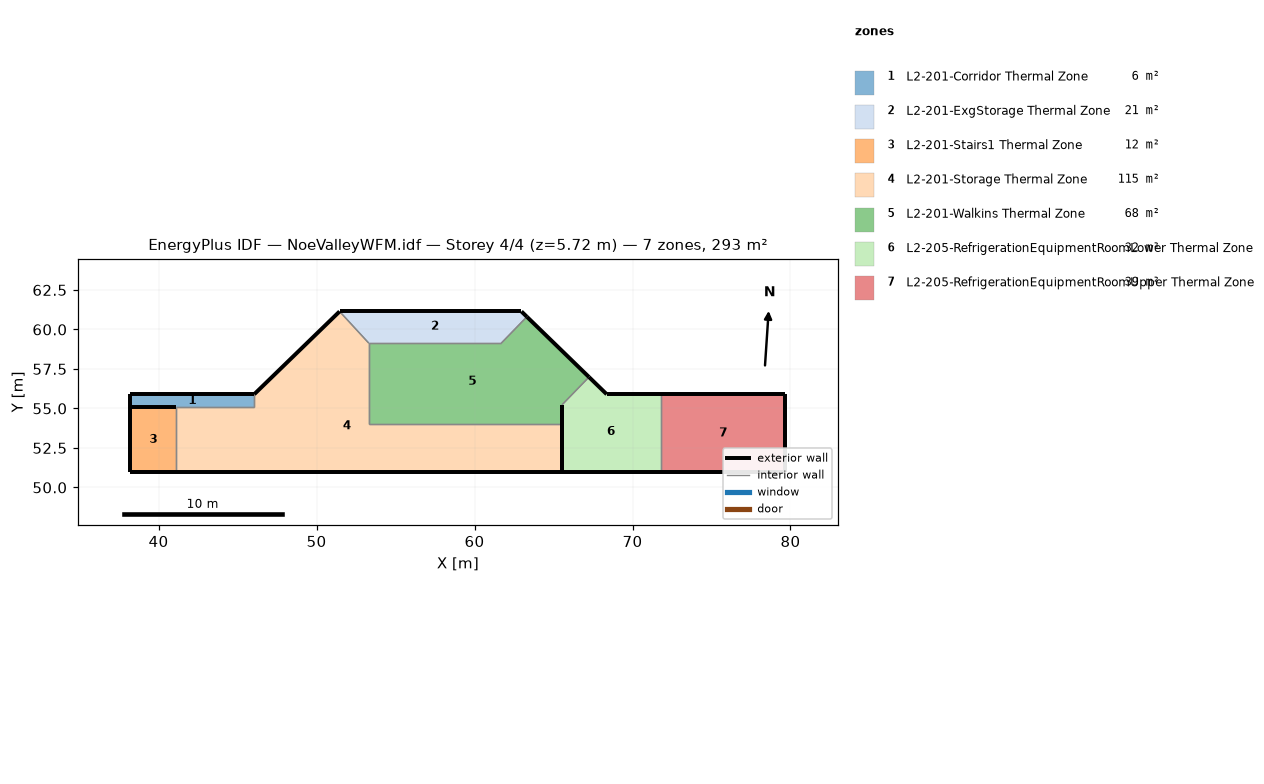
=== STOREY PLAN SPEC (per zone: floor XY polygon, exterior-wall plan segments, windows/doors) ===
zone 1: L2-201-Corridor Thermal Zone  (6.4 m²)
  floor: (46.06, 55.90) (46.06, 55.08) (38.22, 55.08) (38.22, 55.90)
  exterior wall: (38.22, 55.08) – (41.12, 55.08)  [2.9 m]
  exterior wall: (38.22, 55.90) – (38.22, 55.08)  [0.8 m]
  exterior wall: (46.06, 55.90) – (38.22, 55.90)  [7.8 m]
  interior walls: 2
zone 2: L2-201-ExgStorage Thermal Zone  (20.5 m²)
  floor: (63.31, 60.80) (61.69, 59.13) (53.31, 59.13) (51.46, 61.14) (62.97, 61.14)
  exterior wall: (62.97, 61.14) – (51.46, 61.14)  [11.5 m]
  exterior wall: (63.31, 60.80) – (62.97, 61.14)  [0.5 m]
  interior walls: 3
zone 3: L2-201-Stairs1 Thermal Zone  (11.9 m²)
  floor: (41.12, 55.08) (41.12, 50.96) (38.22, 50.96) (38.22, 55.08)
  exterior wall: (38.22, 50.96) – (41.12, 50.96)  [2.9 m]
  exterior wall: (38.22, 55.08) – (38.22, 50.96)  [4.1 m]
  interior walls: 1
zone 4: L2-201-Storage Thermal Zone  (115.3 m²)
  floor: (65.54, 54.00) (65.54, 50.96) (41.12, 50.96) (41.12, 55.08) (46.06, 55.08) (46.06, 55.90) (51.46, 61.14) (53.31, 59.13) (53.31, 54.00)
  exterior wall: (65.54, 50.96) – (65.54, 54.00)  [3.0 m]
  exterior wall: (41.12, 50.96) – (65.54, 50.96)  [24.4 m]
  exterior wall: (51.46, 61.14) – (46.06, 55.90)  [7.5 m]
  interior walls: 6
zone 5: L2-201-Walkins Thermal Zone  (68.3 m²)
  floor: (67.25, 56.99) (65.54, 55.23) (65.54, 54.00) (53.31, 54.00) (53.31, 59.13) (61.69, 59.13) (63.31, 60.80)
  exterior wall: (67.25, 56.99) – (63.31, 60.80)  [5.5 m]
  exterior wall: (65.54, 54.00) – (65.54, 55.23)  [1.2 m]
  interior walls: 5
zone 6: L2-205-RefrigerationEquipmentRoomLower Thermal Zone  (31.9 m²)
  floor: (71.80, 55.90) (71.80, 50.96) (65.54, 50.96) (65.54, 55.23) (67.25, 56.99) (68.37, 55.90)
  exterior wall: (65.54, 50.96) – (71.80, 50.96)  [6.3 m]
  exterior wall: (65.54, 55.23) – (65.54, 50.96)  [4.3 m]
  exterior wall: (68.37, 55.90) – (67.25, 56.99)  [1.6 m]
  exterior wall: (71.80, 55.90) – (68.37, 55.90)  [3.4 m]
  interior walls: 2
zone 7: L2-205-RefrigerationEquipmentRoomUpper Thermal Zone  (38.9 m²)
  floor: (79.67, 55.90) (79.67, 50.96) (71.80, 50.96) (71.80, 55.90)
  exterior wall: (79.67, 50.96) – (79.67, 55.90)  [4.9 m]
  exterior wall: (71.80, 50.96) – (79.67, 50.96)  [7.9 m]
  exterior wall: (79.67, 55.90) – (71.80, 55.90)  [7.9 m]
  interior walls: 1

=== DERIVED (storey summary) ===
Building: NoeValleyWFM.idf
Storey: 4 of 4  (floor level z = 5.72 m)
Storey gross floor area: 293.2 m²
Zones on this storey: 7
  - L2-201-Corridor Thermal Zone: floor 6.4 m²; exterior wall 11.6 m (42.2 m²); WWR 0.0%
  - L2-201-ExgStorage Thermal Zone: floor 20.5 m²; exterior wall 12.0 m (43.9 m²); WWR 0.0%
  - L2-201-Stairs1 Thermal Zone: floor 11.9 m²; exterior wall 7.0 m (25.6 m²); WWR 0.0%
  - L2-201-Storage Thermal Zone: floor 115.3 m²; exterior wall 35.0 m (128.0 m²); WWR 0.0%
  - L2-201-Walkins Thermal Zone: floor 68.3 m²; exterior wall 6.7 m (24.5 m²); WWR 0.0%
  - L2-205-RefrigerationEquipmentRoomLower Thermal Zone: floor 31.9 m²; exterior wall 15.5 m (56.8 m²); WWR 0.0%
  - L2-205-RefrigerationEquipmentRoomUpper Thermal Zone: floor 38.9 m²; exterior wall 20.7 m (75.7 m²); WWR 0.0%
Zone adjacency (shared interzone walls):
  - L2-201-Corridor Thermal Zone ↔ L2-201-Storage Thermal Zone
  - L2-201-ExgStorage Thermal Zone ↔ L2-201-Storage Thermal Zone
  - L2-201-ExgStorage Thermal Zone ↔ L2-201-Walkins Thermal Zone
  - L2-201-Stairs1 Thermal Zone ↔ L2-201-Storage Thermal Zone
  - L2-201-Storage Thermal Zone ↔ L2-201-Walkins Thermal Zone
  - L2-201-Walkins Thermal Zone ↔ L2-205-RefrigerationEquipmentRoomLower Thermal Zone
  - L2-205-RefrigerationEquipmentRoomLower Thermal Zone ↔ L2-205-RefrigerationEquipmentRoomUpper Thermal Zone